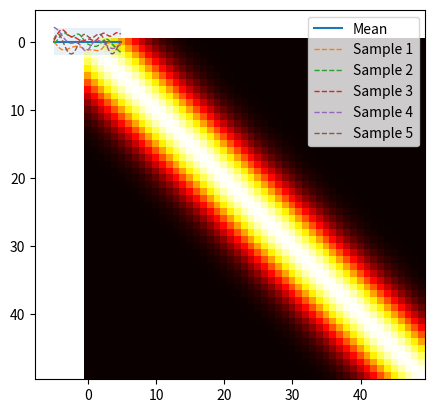

Recreate this plot in Python. (Note: this script raises an exception after producing the figure.)
from numpy.linalg import inv
import numpy as np
import matplotlib.pyplot as plt
import scipy.io.wavfile as wav


def plot_gp(mu, cov, X, X_train=None, Y_train=None, samples=[]):
    X = X.ravel()
    mu = mu.ravel()
    uncertainty = 1.96 * np.sqrt(np.diag(cov))

    plt.fill_between(X, mu + uncertainty, mu - uncertainty, alpha=0.1)
    plt.plot(X, mu, label='Mean')
    for i, sample in enumerate(samples):
        plt.plot(X, sample, lw=1, ls='--', label=f'Sample {i+1}')
    if X_train is not None:
        plt.plot(X_train, Y_train, 'rx')
    plt.legend()


def MoG_spectral_kernel(t1, t2, M=3, sigma=3.0, frequency=261):
    """
    Kernel with a Mixture of Gaussian frequency spectrum

    Args:
        t1: Array of m points (m x d).
        t2: Array of n points (n x d).

    Returns:
        (m x n) matrix."""

    omega = 2 * np.pi * frequency
    sum_of_cosines = 0

    sqdist = np.sum(t1**2, 1).reshape(-1, 1) + \
        np.sum(t2**2, 1) - 2 * np.dot(t1, t2.T)
    for m in range(M):
        sum_of_cosines += np.cos((m + 1) * omega * (t2 - t1))

    return 1/(2 * np.pi * sigma**2) * np.exp(-(sigma**2 * sqdist) / 2) * sum_of_cosines

def RBF_kernel(X1, X2, l=1.0, sigma_f=1.0):
    """
    Isotropic squared exponential kernel.

    Args:
        X1: Array of m points (m x d).
        X2: Array of n points (n x d).

    Returns:
        (m x n) matrix.
    """
    sqdist = np.sum(X1**2, 1).reshape(-1, 1) + \
        np.sum(X2**2, 1) - 2 * np.dot(X1, X2.T)
    return sigma_f**2 * np.exp(-0.5 / l**2 * sqdist)

X = np.arange(-5, 5, 0.2).reshape(-1, 1)

# Mean and covariance of the prior
mu = np.zeros(X.shape)
cov = RBF_kernel(X, X)

# Plot heat map of covariance function
plt.imshow(cov, cmap='hot', interpolation='nearest')
plt.show()


# Draw three samples from the prior
samples = np.random.multivariate_normal(mu.ravel(), cov, 5)

# Plot GP mean, uncertainty region and samples
plot_gp(mu, cov, X, samples=samples)
plt.show()


def posterior(X_s, X_train, Y_train, l=0.00005, sigma_f=2, sigma_y=1e-8): # for viola, l = 0.00005 and sigma_f = 2 are optimal
    """
    Computes the suffifient statistics of the posterior distribution 
    from m training data X_train and Y_train and n new inputs X_s.

    Args:
        X_s: New input locations (n x d).
        X_train: Training locations (m x d).
        Y_train: Training targets (m x 1).
        l: Kernel length parameter.
        sigma_f: Kernel vertical variation parameter.
        sigma_y: Noise parameter.

    Returns:
        Posterior mean vector (n x d) and covariance matrix (n x n).
    """
    K = RBF_kernel(X_train, X_train, l, sigma_f) + \
        sigma_y**2 * np.eye(len(X_train))
    K_s = RBF_kernel(X_train, X_s, l, sigma_f)
    K_ss = RBF_kernel(X_s, X_s, l, sigma_f) + 1e-8 * np.eye(len(X_s))
    K_inv = inv(K)

    # Equation (7)
    mu_s = K_s.T.dot(K_inv).dot(Y_train)

    # Equation (8)
    cov_s = K_ss - K_s.T.dot(K_inv).dot(K_s)

    return mu_s, cov_s


# Option 1: wave file method
wav_file = '/Users/<user>/Documents/Engineering /Part IIB/Score alignment project/Score-follower/wav_files/viola_octave.wav'
# wav_file = create_sine_wave("Sine.wav", frequency=440)

# Read a WAV file
sample_rate, data = wav.read(wav_file)

Y_train = data[:70].reshape(-1, 1)  # Truncate data to make manageable

# Find time time length of truncated data
time_length = Y_train.shape[0] / sample_rate

# # Plotting the wave form in the time domain
X_train = np.linspace(0., time_length, Y_train.shape[0]).reshape(-1, 1)
X = np.linspace(0, time_length, 200).reshape(-1, 1) 




noise = 0.4
"""
# Option 2: Automatically generated noisy data

X_train = np.arange(-3, 4, 1).reshape(-1, 1)
Y_train = np.sin(X_train) + noise * np.random.randn(*X_train.shape)
X = np.linspace(-5,5,100).reshape(-1,1)
"""

# Compute mean and covariance of the posterior distribution

mu_s, cov_s = posterior(X, X_train, Y_train, sigma_y=noise)

samples = np.random.multivariate_normal(mu_s.ravel(), cov_s, 3)
plot_gp(mu_s, cov_s, X, X_train=X_train, Y_train=Y_train, samples=samples)
plt.show()
